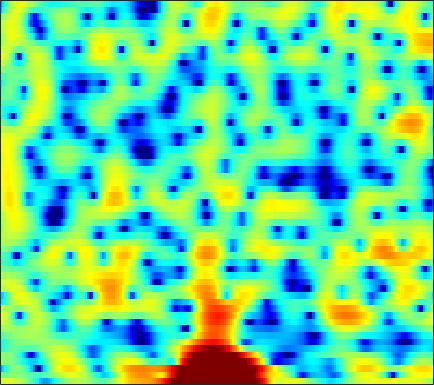

Source data for this figure (header and first rows):
3.0154, 3.0932, 3.1297, 3.1021, 3.0265, 2.8612, 2.6257, 2.3998, 2.0396, 1.5948, 1.0625, 0.59926, -0.097862, -0.90541, -1.5795, -2.628, -3.7911, -4.7291, -6.001, -7.1584, -7.8606, -7.88, -7.194, -5.9978
-0.9498, -0.8448, -0.6171, -0.3504, -0.1558, 0.05152, 0.173, 0.1998, 0.144, -0.01422, -0.2651, -0.503, -0.8649, -1.245, -1.518, -1.83, -2.043, -2.118, -2.083, -1.906, -1.569, -1.24, -0.7197, -0.1381
-7.683, -5.731, -3.546, -1.961, -1.094, -0.3036, 0.1287, 0.2469, 0.1618, -0.1977, -0.851, -1.543, -2.784, -4.487, -6.199, -9.442, -15.09, -23.66, -16.41, -9.568, -5.656, -3.537, -1.326, 0.4038
0.3397, 0.2875, 0.213, 0.1068, -0.02011, -0.2804, -0.68, -1.08, -1.748, -2.559, -3.483, -4.204, -5.104, -5.823, -6.153, -6.255, -5.96, -5.506, -4.648, -3.576, -2.382, -1.465, -0.2772, 0.8249
0.07316, 0.1634, 0.2157, 0.1588, 0.02882, -0.2927, -0.82, -1.376, -2.359, -3.688, -5.462, -7.182, -10.11, -13.54, -14.61, -11.97, -8.533, -6.423, -4.159, -2.363, -0.892, 0.04857, 1.109, 1.985
-4.066, -3.247, -2.372, -1.721, -1.365, -1.053, -0.9113, -0.9013, -0.9904, -1.17, -1.394, -1.563, -1.739, -1.812, -1.768, -1.567, -1.217, -0.886, -0.3807, 0.1439, 0.6481, 1.001, 1.417, 1.758
-4.675, -3.752, -2.733, -1.922, -1.429, -0.902, -0.501, -0.2677, -0.03027, 0.1358, 0.2523, 0.3185, 0.3917, 0.4588, 0.5137, 0.5869, 0.6604, 0.7138, 0.7812, 0.8343, 0.8633, 0.8682, 0.8439, 0.7829
-1.651, -1.26, -0.7854, -0.3775, -0.1169, 0.1752, 0.4193, 0.5743, 0.7507, 0.8972, 1.022, 1.103, 1.192, 1.251, 1.276, 1.276, 1.23, 1.159, 1.007, 0.7859, 0.4888, 0.2177, -0.2076, -0.6958
1.137, 1.164, 1.147, 1.075, 0.9931, 0.8647, 0.7442, 0.6785, 0.6525, 0.7161, 0.866, 1.018, 1.241, 1.455, 1.583, 1.679, 1.679, 1.601, 1.377, 1.001, 0.4563, -0.07907, -0.9795, -2.13
3.202, 2.91, 2.359, 1.607, 0.9095, -0.1926, -1.413, -2.281, -3.034, -2.949, -2.1, -1.228, -0.07023, 0.91, 1.483, 2.021, 2.31, 2.367, 2.242, 1.9, 1.345, 0.7863, -0.1478, -1.325
3.717, 3.317, 2.57, 1.528, 0.488, -1.389, -4.12, -7.09, -12.57, -11.55, -6.223, -3.504, -1.034, 0.5981, 1.427, 2.124, 2.435, 2.45, 2.228, 1.767, 1.121, 0.5496, -0.2655, -1.065
1.962, 1.764, 1.534, 1.31, 1.106, 0.7737, 0.4252, 0.2069, 0.08598, 0.2743, 0.7309, 1.16, 1.73, 2.159, 2.338, 2.364, 2.099, 1.702, 0.9025, -0.2355, -1.714, -3.039, -4.978, -6.741
-5.024, -4.787, -3.116, -1.226, -0.04855, 1.165, 2.017, 2.486, 2.939, 3.24, 3.399, 3.442, 3.416, 3.264, 3.042, 2.597, 1.953, 1.323, 0.2198, -1.262, -3.235, -5.157, -8.591, -13.13
-6.434, -5.937, -3.445, -1.004, 0.4321, 1.866, 2.825, 3.289, 3.633, 3.697, 3.534, 3.289, 2.821, 2.24, 1.767, 1.123, 0.5196, 0.08067, -0.5033, -1.135, -1.872, -2.492, -3.386, -4.268
1.833, 1.923, 2.232, 2.645, 2.953, 3.281, 3.45, 3.444, 3.221, 2.72, 1.933, 1.12, -0.3302, -2.16, -3.671, -5.488, -6.157, -5.708, -4.491, -3.307, -2.453, -2.024, -1.729, -1.708
2.624, 2.733, 2.842, 2.908, 2.922, 2.851, 2.663, 2.421, 1.931, 1.213, 0.1825, -0.8332, -2.598, -5.047, -7.474, -11.34, -12.5, -10.16, -6.807, -4.408, -2.747, -1.862, -1.035, -0.5238
1.06, 1.172, 1.241, 1.239, 1.192, 1.071, 0.8772, 0.6811, 0.3497, -0.07115, -0.5962, -1.029, -1.652, -2.302, -2.73, -3.09, -3.11, -2.893, -2.332, -1.64, -0.9392, -0.4706, 0.04637, 0.4385
-0.8015, -0.7261, -0.7191, -0.8125, -0.9481, -1.146, -1.35, -1.465, -1.547, -1.549, -1.471, -1.397, -1.286, -1.143, -1.017, -0.8085, -0.5362, -0.2856, 0.08918, 0.4835, 0.8617, 1.121, 1.402, 1.584
-2.33, -2.162, -2.231, -2.69, -3.273, -4.269, -5.204, -5.585, -5.374, -4.493, -3.392, -2.645, -1.807, -1.097, -0.6502, -0.1154, 0.3965, 0.7939, 1.317, 1.839, 2.313, 2.612, 2.906, 3.032
-2.593, -2.025, -2.032, -2.878, -4.135, -7.09, -12.79, -23, -14.68, -8.226, -5.139, -3.761, -2.634, -2.113, -1.924, -1.713, -1.3, -0.7642, 0.2051, 1.315, 2.368, 3.035, 3.713, 4.122
-0.4026, -0.06295, 0.01264, -0.3102, -0.7837, -1.622, -2.49, -2.936, -3.094, -2.894, -2.73, -2.825, -3.414, -4.849, -6.662, -10.62, -14.81, -11.61, -6.27, -2.733, -0.3432, 0.9689, 2.234, 3.078
1.161, 1.317, 1.448, 1.438, 1.343, 1.135, 0.8529, 0.6148, 0.2533, -0.1942, -0.7537, -1.312, -2.345, -3.641, -4.798, -6.323, -7.068, -6.679, -5.233, -3.531, -2.063, -1.161, -0.1959, 0.543
1.42, 1.715, 2.039, 2.262, 2.352, 2.372, 2.285, 2.141, 1.852, 1.451, 0.9415, 0.4858, -0.2038, -0.9329, -1.487, -2.143, -2.644, -2.897, -3.05, -3.09, -3.022, -2.939, -2.781, -2.565
0.8874, 1.538, 2.238, 2.763, 3.048, 3.272, 3.33, 3.273, 3.073, 2.742, 2.272, 1.856, 1.233, 0.4936, -0.09498, -0.932, -1.817, -2.505, -3.475, -4.49, -5.527, -6.274, -7.157, -7.757
0.2282, 1.274, 2.356, 3.13, 3.545, 3.88, 4, 3.969, 3.768, 3.409, 2.898, 2.431, 1.693, 0.8263, 0.09584, -1.019, -2.311, -3.41, -5.121, -7.119, -9.57, -11.75, -15.23, -19.16
0.8737, 1.862, 2.9, 3.647, 4.006, 4.267, 4.287, 4.154, 3.8, 3.27, 2.615, 2.032, 1.166, 0.2328, -0.5521, -1.713, -3.068, -4.255, -6.116, -8.437, -11.37, -14.06, -18.45, -23.64
2.341, 3.102, 3.912, 4.458, 4.678, 4.716, 4.455, 4.064, 3.314, 2.334, 1.212, 0.349, -0.712, -1.625, -2.193, -2.894, -3.674, -4.403, -5.64, -7.199, -9.147, -10.88, -13.53, -16.5
3.083, 3.97, 4.851, 5.344, 5.481, 5.298, 4.692, 3.947, 2.513, 0.5269, -2.119, -4.412, -7.28, -7.911, -6.95, -5.536, -4.643, -4.362, -4.446, -4.966, -5.813, -6.631, -7.842, -9.069
2.86, 3.97, 4.973, 5.495, 5.595, 5.34, 4.643, 3.815, 2.234, 0.04172, -2.959, -5.802, -9.69, -10.07, -8.156, -5.957, -4.591, -3.996, -3.642, -3.74, -4.135, -4.611, -5.452, -6.511
3.159, 3.869, 4.519, 4.857, 4.876, 4.638, 4.085, 3.467, 2.403, 1.118, -0.2972, -1.319, -2.506, -3.311, -3.659, -3.875, -3.949, -3.995, -4.093, -4.273, -4.58, -4.907, -5.532, -6.426
3.832, 4.16, 4.46, 4.559, 4.501, 4.226, 3.726, 3.212, 2.369, 1.363, 0.2628, -0.6171, -1.788, -2.917, -3.731, -4.676, -5.423, -5.822, -6.113, -6.119, -6.007, -5.914, -5.857, -5.96
4.145, 4.396, 4.604, 4.626, 4.523, 4.193, 3.657, 3.124, 2.238, 1.161, -0.08828, -1.162, -2.728, -4.536, -6.036, -8.277, -10.56, -11.81, -11.9, -10.45, -8.64, -7.448, -6.166, -5.221
3.727, 4.131, 4.459, 4.541, 4.432, 4.072, 3.468, 2.856, 1.839, 0.6054, -0.8374, -2.034, -3.827, -5.882, -7.69, -10.71, -14.96, -19.06, -18.57, -13.15, -9.494, -7.506, -5.516, -4.056
2.966, 3.599, 4.097, 4.253, 4.141, 3.72, 2.979, 2.219, 0.9426, -0.5943, -2.352, -3.71, -5.508, -6.999, -7.881, -8.675, -9.08, -9.039, -8.427, -7.317, -5.931, -4.867, -3.556, -2.413
3.088, 3.677, 4.134, 4.222, 4.069, 3.539, 2.637, 1.703, 0.05701, -2.106, -4.947, -7.623, -11.85, -14.66, -13.46, -10.78, -8.641, -7.408, -6.055, -4.928, -3.874, -3.14, -2.227, -1.395
3.737, 4.082, 4.33, 4.309, 4.115, 3.595, 2.761, 1.902, 0.4147, -1.541, -4.039, -6.29, -9.589, -11.47, -10.81, -8.878, -7.147, -6.156, -5.178, -4.409, -3.765, -3.312, -2.7, -2.087
3.783, 3.987, 4.119, 4.096, 3.95, 3.611, 3.081, 2.553, 1.694, 0.6577, -0.4647, -1.349, -2.381, -3.213, -3.627, -4.002, -4.311, -4.571, -5.007, -5.495, -5.914, -6.023, -5.759, -5.074
3.101, 3.278, 3.414, 3.442, 3.405, 3.277, 3.077, 2.893, 2.582, 2.209, 1.759, 1.382, 0.8232, 0.1982, -0.3652, -1.235, -2.36, -3.451, -5.371, -8.191, -12.29, -15.86, -14.9, -10.56
1.569, 1.724, 1.786, 1.712, 1.657, 1.62, 1.721, 1.889, 2.183, 2.489, 2.698, 2.786, 2.716, 2.455, 2.105, 1.393, 0.3708, -0.6485, -2.413, -4.661, -7.204, -8.722, -8.973, -7.68
-0.9727, -1.008, -1.498, -2.464, -3.327, -4.117, -3.677, -2.586, -0.7992, 0.8109, 2.071, 2.785, 3.409, 3.713, 3.766, 3.566, 3.115, 2.615, 1.774, 0.8343, -0.1545, -0.8288, -1.604, -2.262
-3.375, -3.542, -4.568, -6.748, -9.686, -17.25, -15.07, -9.008, -4.35, -1.446, 0.5706, 1.653, 2.75, 3.461, 3.808, 4.036, 4.021, 3.876, 3.513, 2.982, 2.317, 1.733, 0.8298, -0.2406
-3.716, -3.644, -3.882, -4.385, -4.803, -5.12, -4.759, -4.08, -2.83, -1.489, -0.2737, 0.5431, 1.499, 2.297, 2.764, 3.248, 3.528, 3.606, 3.526, 3.226, 2.73, 2.218, 1.362, 0.2949
-2.558, -2.353, -2.192, -2.171, -2.207, -2.278, -2.323, -2.32, -2.224, -2.007, -1.581, -1.068, -0.2253, 0.7613, 1.478, 2.317, 2.958, 3.269, 3.456, 3.379, 3.021, 2.584, 1.786, 0.7573
-1.486, -1.138, -0.8065, -0.6754, -0.7308, -1.031, -1.67, -2.373, -3.697, -5.358, -6.524, -6.185, -4.091, -1.615, 0.01758, 1.718, 2.927, 3.542, 4.006, 4.104, 3.847, 3.435, 2.592, 1.425
-2.552, -1.628, -0.7402, -0.2378, -0.1342, -0.3847, -1.126, -2.093, -4.11, -7.384, -11.99, -11.7, -6.393, -2.394, -0.2579, 1.777, 3.152, 3.844, 4.373, 4.487, 4.235, 3.799, 2.886, 1.575
-4.708, -3.139, -1.721, -0.8843, -0.5478, -0.431, -0.612, -0.9187, -1.44, -1.9, -2.044, -1.801, -0.9801, 0.1315, 1.002, 2.035, 2.841, 3.261, 3.561, 3.555, 3.242, 2.807, 1.962, 0.7996
-2.801, -2.106, -1.371, -0.8928, -0.6797, -0.5465, -0.5415, -0.5605, -0.5778, -0.5066, -0.2828, -0.01223, 0.4709, 1.035, 1.454, 1.982, 2.381, 2.57, 2.647, 2.522, 2.165, 1.756, 1.029, 0.1054
-0.08876, -0.03639, -0.05758, -0.1885, -0.3723, -0.6881, -1.025, -1.215, -1.299, -1.136, -0.7127, -0.2704, 0.3855, 1.051, 1.493, 1.971, 2.283, 2.396, 2.374, 2.148, 1.732, 1.292, 0.557, -0.3072
2.251, 2.016, 1.531, 0.8141, 0.07452, -1.218, -2.783, -4.002, -5.025, -4.607, -3.071, -1.766, -0.2069, 1.036, 1.748, 2.402, 2.78, 2.887, 2.806, 2.466, 1.893, 1.302, 0.3309, -0.8292
3.597, 3.385, 2.885, 2.008, 1.034, -0.8898, -3.958, -7.585, -16.39, -11.57, -5.241, -2.504, -0.1211, 1.408, 2.196, 2.845, 3.155, 3.196, 3.007, 2.553, 1.791, 1.012, -0.3681, -2.23
2.495, 2.761, 2.868, 2.631, 2.223, 1.41, 0.3729, -0.4057, -1.097, -1.079, -0.4834, 0.1426, 0.8709, 1.391, 1.619, 1.751, 1.676, 1.518, 1.192, 0.7357, 0.1046, -0.5323, -1.698, -3.315
0.2341, 1.346, 2.325, 2.868, 3.03, 3.004, 2.806, 2.565, 2.209, 1.875, 1.552, 1.269, 0.8483, 0.3098, -0.1957, -0.9448, -1.728, -2.253, -2.746, -2.954, -2.903, -2.842, -2.842, -3.029
0.05074, 1.295, 2.488, 3.255, 3.601, 3.786, 3.704, 3.505, 3.055, 2.404, 1.563, 0.7773, -0.4472, -1.928, -3.216, -5.324, -7.854, -9.941, -11.87, -10.78, -8.19, -6.407, -4.532, -3.229
1.526, 2.166, 2.895, 3.42, 3.67, 3.787, 3.623, 3.329, 2.688, 1.726, 0.4407, -0.7138, -2.562, -4.723, -6.505, -9.057, -11.96, -14.59, -17.41, -14.82, -10.48, -7.872, -5.243, -3.285
1.743, 2.157, 2.705, 3.166, 3.4, 3.527, 3.395, 3.076, 2.34, 1.206, -0.4019, -1.95, -4.58, -7.913, -10.8, -14.02, -14.18, -12.89, -10.91, -8.886, -6.88, -5.405, -3.656, -2.19
-0.4725, 0.2728, 1.311, 2.23, 2.765, 3.225, 3.373, 3.248, 2.735, 1.816, 0.4076, -1.019, -3.526, -6.902, -10.13, -14.09, -12.93, -10.43, -7.727, -5.676, -4.098, -3.096, -1.937, -0.962
-6.7, -4.117, -1.486, 0.4325, 1.513, 2.536, 3.129, 3.337, 3.292, 2.888, 2.158, 1.405, 0.1987, -1.119, -2.058, -2.995, -3.421, -3.419, -3.158, -2.757, -2.327, -2.033, -1.661, -1.285
-7.622, -5.286, -2.695, -0.6459, 0.5851, 1.873, 2.783, 3.243, 3.587, 3.628, 3.414, 3.099, 2.528, 1.828, 1.263, 0.4824, -0.2768, -0.8264, -1.524, -2.222, -2.865, -3.299, -3.779, -4.1
